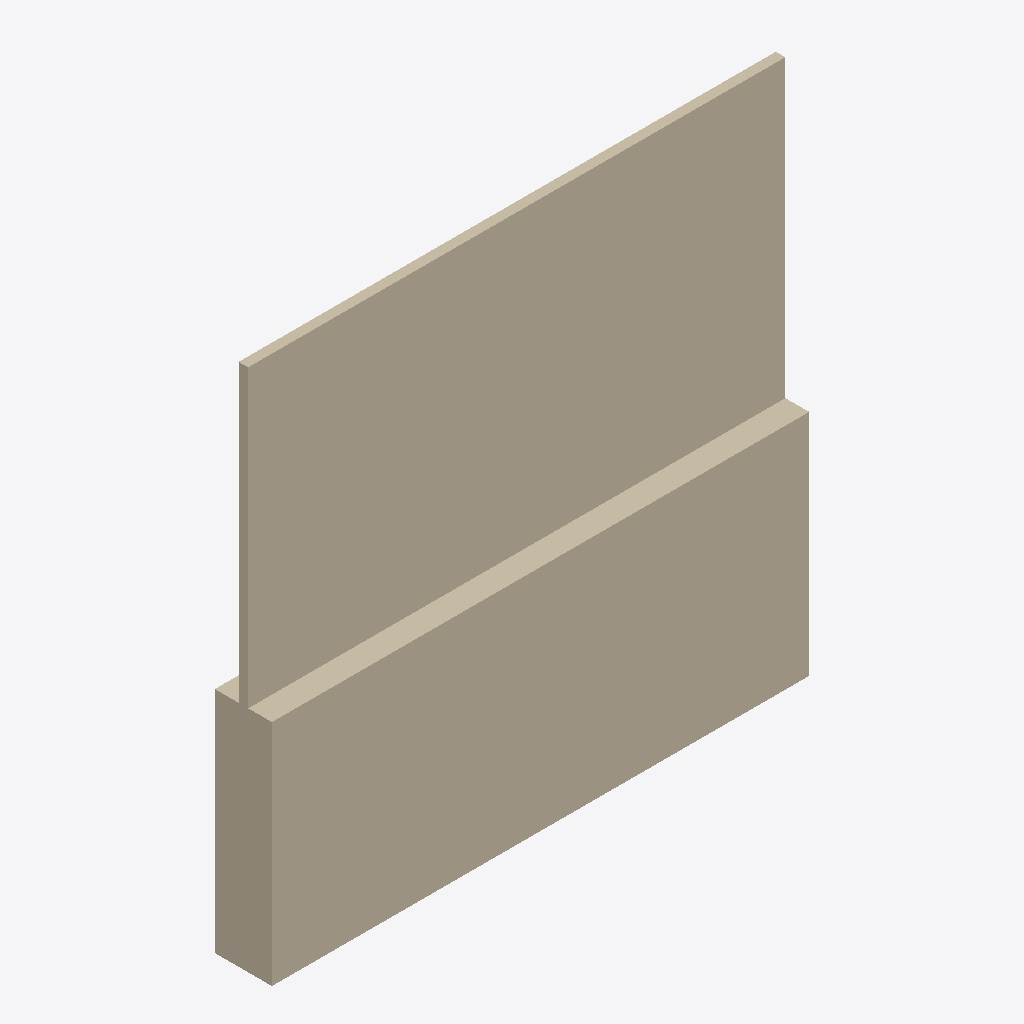
Isometric view of an IFC building model (IFC-SPF (STEP), schema IFC2X3, length unit metre), seen from the south-west, elements coloured by IFC class: 1 wall (beige).
Extent 2.8 m × 0.3 m × 2.8 m (x, y, z). Storeys (1): Port de Barcelona at 0.00 m. Elements (1): 1 IfcWall.

HEADER;
FILE_DESCRIPTION(('ViewDefinition [CoordinationView_V2.0]'),'2;1');
FILE_NAME('C:\\Users\\Andres (Ingreen)\\AppData\\Local\\Packages\\48598BIMMars.313206BE35C6','',(''),(''),'','','');
FILE_SCHEMA(('IFC2X3'));
ENDSEC;
DATA;
#45=IFCPROJECT('1kh7f8U7H7VvNFqzfsChmy',$,'Port de Barcelona',$,$,'Port de Barcelona','Port de Barcelona',(#16),#46);
#8=IFCSITE('1kh7f8U7H7VvNFqzfsChm_',$,'Port de Barcelona',$,'',#3,$,$,.ELEMENT.,(40,25,13,9643),(-3,-42,-20,-772056),0.0,$,$);
#1=IFCBUILDING('1kh7f8U7H7VvNFqzfsChmz',$,'Port de Barcelona',$,$,#2,$,'Port de Barcelona',.ELEMENT.,$,$,$);
#6=IFCBUILDINGSTOREY('1kh7f8U7H7VvNFqzg9pKAl',$,'Port de Barcelona',$,$,#7,$,'Port de Barcelona',.ELEMENT.,0.0);
#9=IFCWALL('2n2MktStX6dxtStm76ZkLj',$,'APBCN-URB-CER-Cerramiento_Malla_MuroHormigon_:APBCN-URB-CER-Cerramiento_Malla_MuroHormigon_:219597',$,'APBCN-URB-CER-Cerramiento_Malla_MuroHormigon_:APBCN-URB-CER-Cerramiento_Malla_MuroHormigon_:156351',#10,#13,'219597');
ENDSEC;
